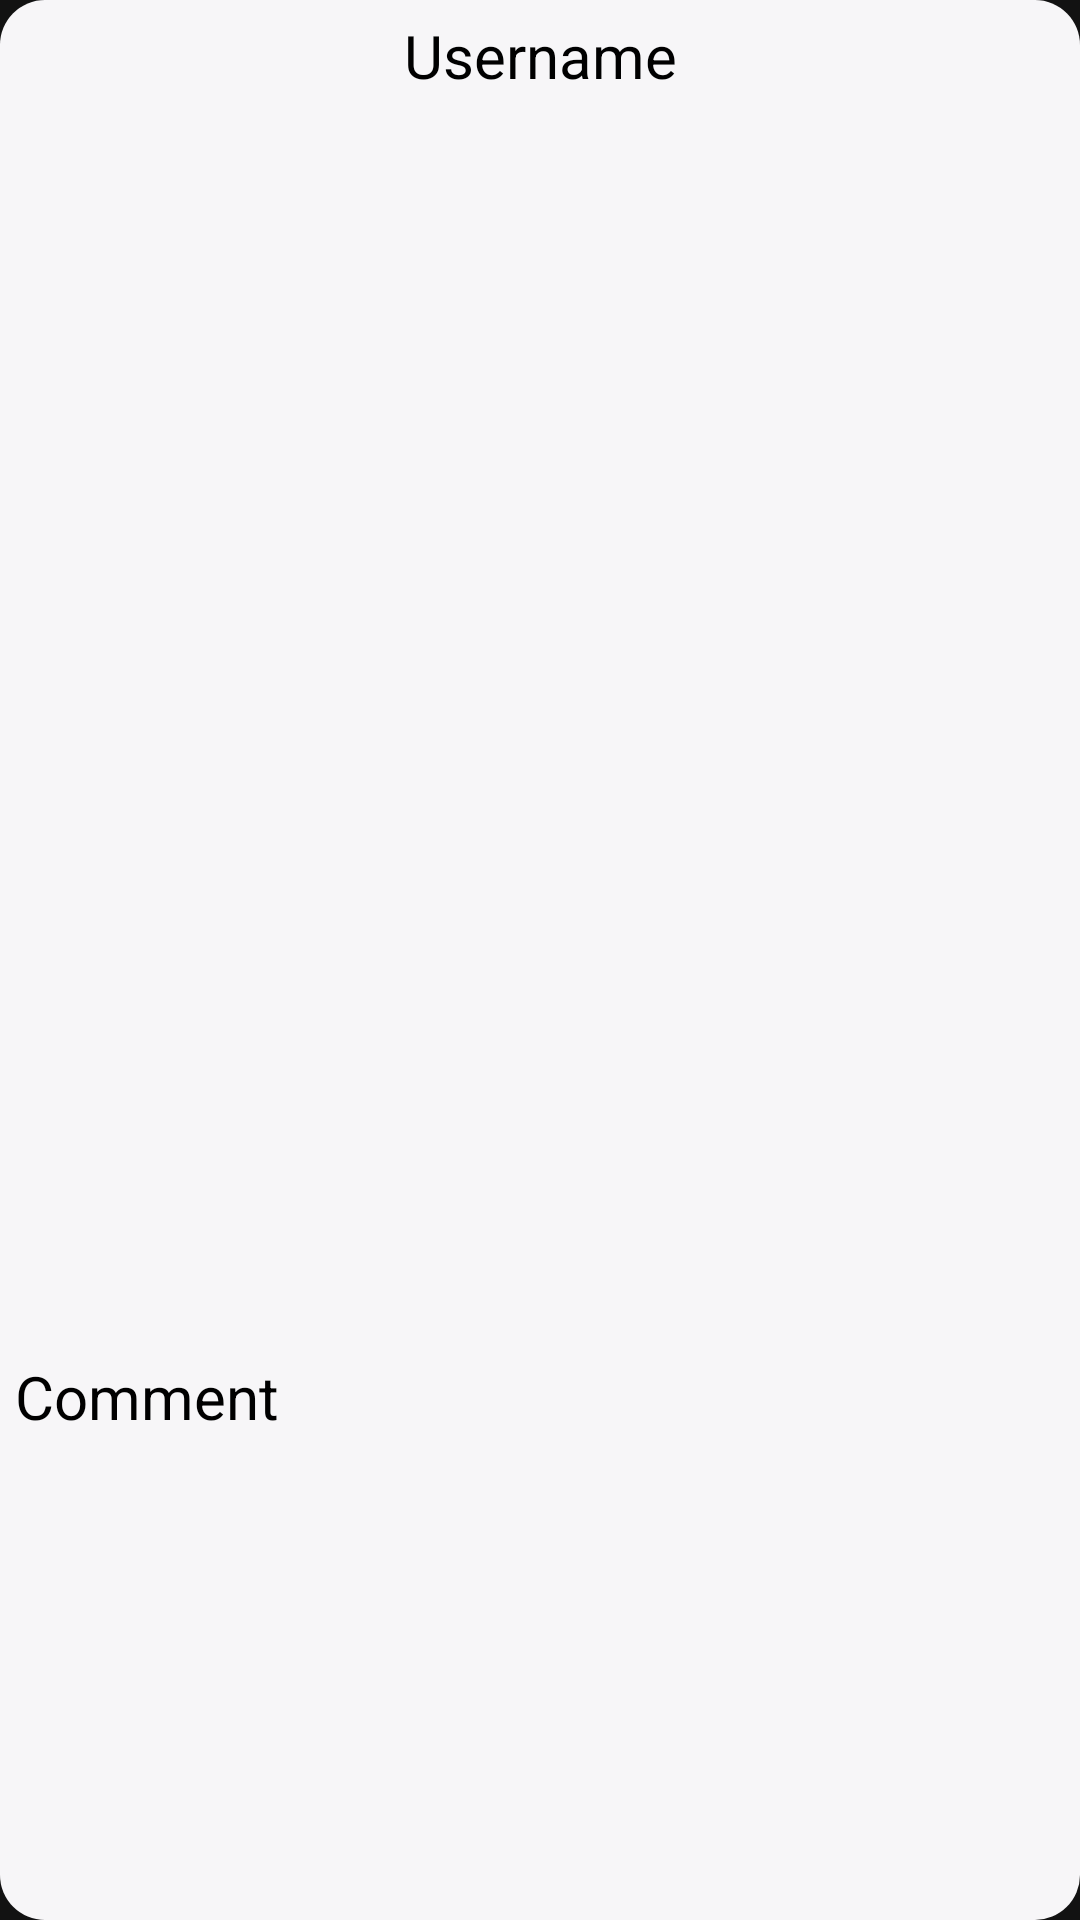

This screen was rendered from an Android layout file. Write that file and the resources it references.
<!-- AndroidManifest.xml: application theme Theme.Smooky -->
<!-- res/layout/recycler_row.xml -->
<?xml version="1.0" encoding="utf-8"?>
<LinearLayout xmlns:android="http://schemas.android.com/apk/res/android"
    android:layout_width="match_parent"
    android:layout_height="wrap_content"
    android:orientation="vertical"
    android:background="@drawable/edit_text_shape"
    android:layout_margin="10dp">

    <TextView
        android:id="@+id/recyclerUsernameText"
        android:layout_width="match_parent"
        android:layout_height="wrap_content"
        android:text="Username"
        android:gravity="center"
        android:textSize="20sp"
        android:layout_margin="5dp"
        android:textColor="@color/black"/>

    <ImageView
        android:id="@+id/recyclerImageView"
        android:layout_width="370dp"
        android:layout_height="400dp"
        android:layout_gravity="center"
        android:layout_margin="5dp"/>
    
    <TextView
        android:id="@+id/recyclerCommentText"
        android:layout_width="match_parent"
        android:layout_height="wrap_content"
        android:text="Comment"
        android:textSize="20sp"
        android:layout_margin="5dp"
        android:textColor="@color/black"/>

</LinearLayout>
<!-- resources referenced by this layout -->
<resources>
  <color name="black">#FF000000</color>
  <!-- drawable edit_text_shape (drawable) -->
  <?xml version="1.0" encoding="utf-8"?>
  <shape xmlns:android="http://schemas.android.com/apk/res/android">
      <solid android:color="@color/editTextColor"/>
      <corners android:radius="15dp"/>
  </shape>
  <style name="Theme.Smooky" parent="Theme.MaterialComponents.NoActionBar">
          
          <item name="colorPrimary">@color/purple_500</item>
          <item name="colorPrimaryVariant">@color/purple_700</item>
          <item name="colorOnPrimary">@color/white</item>
          
          <item name="colorSecondary">@color/teal_200</item>
          <item name="colorSecondaryVariant">@color/teal_700</item>
          <item name="colorOnSecondary">@color/black</item>
          
          <item name="android:statusBarColor">?attr/colorPrimaryVariant</item>
          
      </style>
  <color name="editTextColor">#F7F6F8</color>
  <color name="purple_500">#4F025C</color>
  <color name="purple_700">#1F1C27</color>
  <color name="white">#FFFFFFFF</color>
  <color name="teal_200">#FF03DAC5</color>
  <color name="teal_700">#FF018786</color>
</resources>
